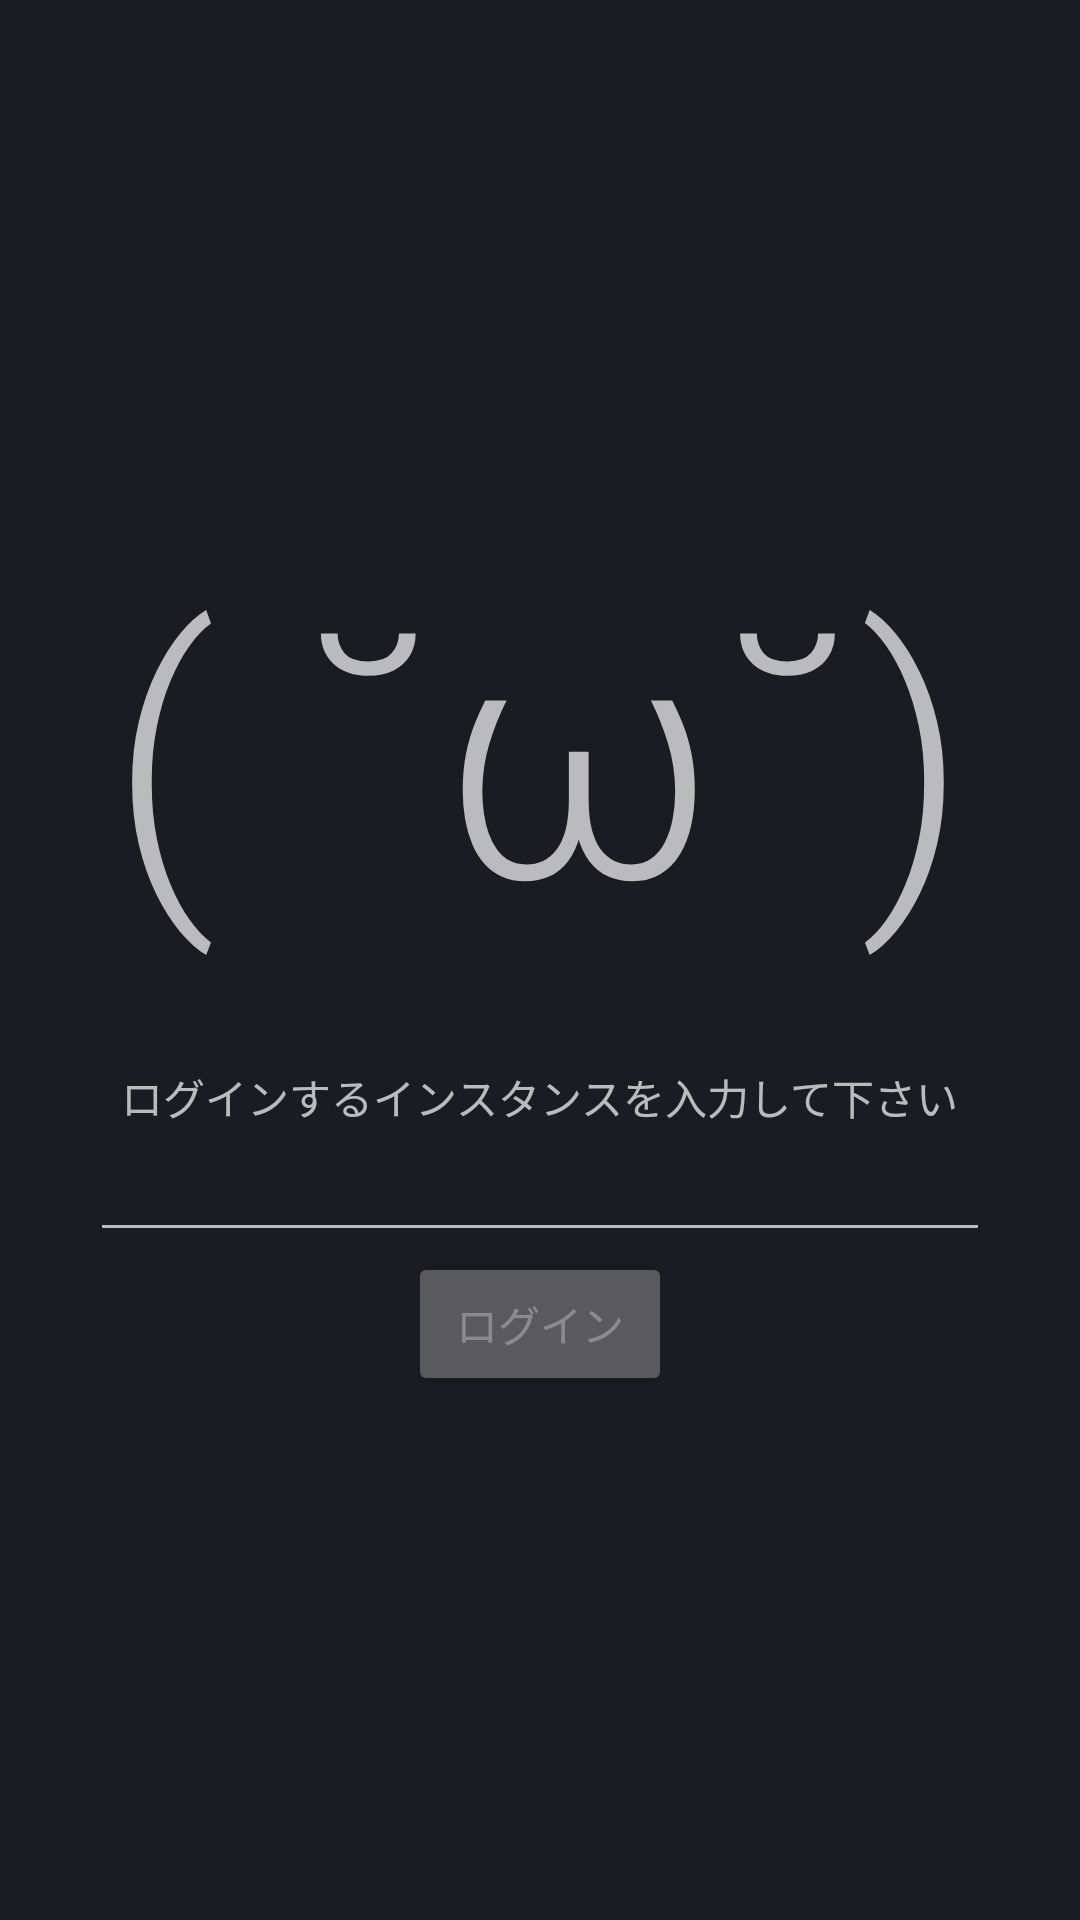

Here is an Android app screen rendered from its layout file. Give the layout XML and the strings, colors and styles it references.
<!-- AndroidManifest.xml: application theme AppTheme -->
<!-- res/layout/activity_login.xml -->
<?xml version="1.0" encoding="utf-8"?>
<LinearLayout xmlns:android="http://schemas.android.com/apk/res/android"
              android:layout_width="match_parent"
              android:layout_height="match_parent"
              android:gravity="center"
              android:orientation="vertical">

    <TextView
            android:id="@+id/sya"
            android:layout_width="wrap_content"
            android:layout_height="wrap_content"
            android:text="@string/sya"
            android:layout_marginBottom="@dimen/spacing_large"
            android:textAppearance="@style/TextAppearance.AppCompat.Display4" />

    <TextView
            android:layout_width="wrap_content"
            android:layout_height="wrap_content"
            android:text="@string/enter_domain" />

    <EditText
            android:id="@+id/domainEditText"
            android:layout_width="300dp"
            android:layout_height="wrap_content"
            android:lines="1" />

    <Button
            android:id="@+id/loginButton"
            android:layout_width="wrap_content"
            android:layout_height="wrap_content"
            android:enabled="false"
            android:text="@string/login" />

    <ProgressBar
            android:id="@+id/progress"
            android:indeterminate="true"
            android:visibility="gone"
            android:layout_width="wrap_content"
            android:layout_height="wrap_content" />

</LinearLayout>
<!-- resources referenced by this layout -->
<resources>
  <dimen name="spacing_large">32dp</dimen>
  <string name="enter_domain">ログインするインスタンスを入力して下さい</string>
  <string name="login">ログイン</string>
  <string name="sya">( ˘ω˘)</string>
  <style name="AppTheme" parent="Theme.AppCompat.NoActionBar">
          
          <item name="android:windowBackground">@color/background_mastodon_dark</item>
          <item name="colorPrimary">@color/colorPrimary</item>
          <item name="colorPrimaryDark">@color/colorPrimaryDark</item>
          <item name="colorAccent">@color/colorAccent</item>
          <item name="android:windowAllowEnterTransitionOverlap">true</item>
          <item name="android:windowAllowReturnTransitionOverlap">true</item>
          <item name="android:windowSharedElementsUseOverlay">false</item>
      </style>
  <color name="background_mastodon_dark">#ff1a1c23</color>
  <color name="colorPrimary">#144568</color>
  <color name="colorPrimaryDark">#0a2233</color>
  <color name="colorAccent">#2b90d9</color>
</resources>
